Run: headless pygame with SDL's dummy video driver; simulated clock (each Clock.tick advances the game by its frame time, no real sleeping); random seed 0; keys injected as events and as key.get_pressed() state; no mouse input.
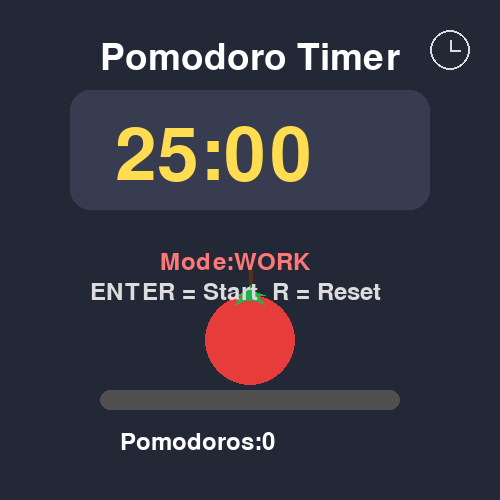
Frame 1 of 4 · flips 1–60 · no input
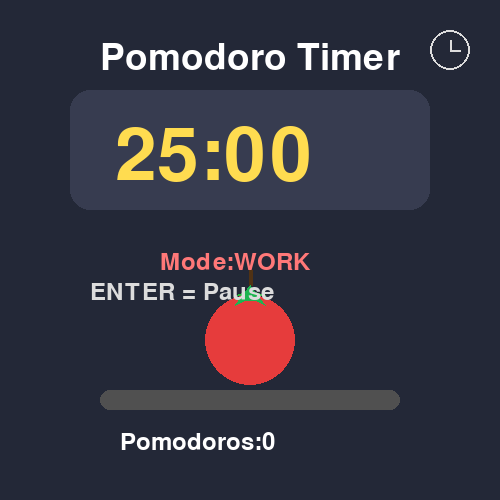
Frame 2 of 4 · flips 61–180 · tapped SPACE, RETURN · held RIGHT (→), D
Frame 3 of 4 · flips 181–300 · held DOWN (↓), S · screen unchanged from frame 2, image omitted
Frame 4 of 4 · flips 301–420 · held LEFT (←), A, UP (↑), W · screen unchanged from frame 3, image omitted

The pygame program that drew these frames:

import pygame
pygame.init()
WIDTH = 500
HEIGHT = 500
screen = pygame.display.set_mode((WIDTH,HEIGHT))  # 視窗設定
pygame.display.set_caption("Pomodoro Timer")
clock = pygame.time.Clock()
title_font = pygame.font.Font(None,55)  # 字型
timer_font = pygame.font.Font(None,110)
info_font = pygame.font.Font(None,35)
START_TIME = 25*60  # 時間設定
time_left = START_TIME
running = False
finished = False
TIMER_EVENT = pygame.USEREVENT + 1  # 每秒事件
pygame.time.set_timer(TIMER_EVENT,1000)
game = True
work_mode = True
pomodoro_count = 0
START_TIME = 25*60
time_left = START_TIME
running = False
finished = False
work_mode = True
pomodoro_count = 0
TOTAL_TIME = START_TIME
while game:
    for event in pygame.event.get():
        if event.type == pygame.QUIT:
            game = False
        if event.type == pygame.KEYDOWN:
            print("KEY:", event.key)
            if event.key == pygame.K_RETURN and not finished:
                running = not running
            elif event.key == pygame.K_r:
                time_left = START_TIME
                running = False
                finished = False
        elif event.type == TIMER_EVENT:
            if running:
                time_left -= 1
                if time_left <= 0:
                    if work_mode:
                        pomodoro_count += 1
                        START_TIME = 5*60
                        TOTAL_TIME = START_TIME
                        work_mode = False
                    else:
                        START_TIME = 25*60
                        TOTAL_TIME = START_TIME
                        work_mode = True
                    time_left = START_TIME
    screen.fill((35,40,55))  # 畫面
    title = title_font.render(
        "Pomodoro Timer",
        True,
        (255,255,255)
    )
    if work_mode:
            mode = "WORK"
            color = (255,120,120)
    else:
            mode = "BREAK"
            color = (120,120,255)
    mode_text = info_font.render(
            f"Mode:{mode}",
            True,
            color
        )
    screen.blit(mode_text,(160,250))
    screen.blit(title,(100,40))
    minutes = time_left // 60
    seconds = time_left % 60
    if time_left <= 60:
        timer_color = (255,80,80)
    else:
        timer_color = (255,220,80)
    pygame.draw.circle(
        screen,
        (220,220,220),
        (450,50),
        20,
        2
    )
    pygame.draw.line(
        screen,
        (220,220,220),
        (450,50),
        (450,40),
        2
    )
    pygame.draw.line(
        screen,
        (220,220,220),
        (450,50),
        (460,50),
        2
    )
    # 番茄葉子
    pygame.draw.polygon(
        screen,
        (40,180,60),
        [
            (250,290),
            (240,305),
            (250,300),
            (260,305),
            (250,290),
            (235,295),
            (265,295)
        ]
    )
# 番茄蒂
    pygame.draw.line(
        screen,
        (80,50,20),
        (250,285),
        (250,270),
        4
    )
    pygame.draw.rect(
        screen,
        (55,60,80),
        (70,90,360,120),
        border_radius=20
    )
    pygame.draw.circle(
        screen,
        (230,60,60),
        (250,340),
        45
    )
    pygame.draw.polygon(
        screen,
        (30,180,80),
        [
            (250,285),
            (235,305),
            (245,300),
            (255,300),
            (265,305)
        ]
    )
    pygame.draw.rect(
        screen,
        (80,80,80),
        (100,390,300,20),
        border_radius=10
    )
    fill = int(300*(TOTAL_TIME-time_left)/TOTAL_TIME)
    pygame.draw.rect(
        screen,
        (0,220,120),
        (100,390,fill,20),
        border_radius=10
    )
    pygame.display.set_caption(
         f"{minutes:02}:{seconds:02}|Pomodoro Timer"
    )
    timer = timer_font.render(
        f"{minutes:02}:{seconds:02}",
        True,
        timer_color
    )
    screen.blit(timer,(115,120))
    if finished:
        text = info_font.render(
            "Time's Up!",
            True,
            (0,255,120)
        )
    elif running:
        text = info_font.render(
            "ENTER = Pause",
            True,
            (220,220,220)
        )
    else:
        text = info_font.render(
            "ENTER = Start  R = Reset",
            True,
            (220,220,220)
        )
    count_text = info_font.render(
        f"Pomodoros:{pomodoro_count}",
        True,
        (255,255,255)
    )
    screen.blit(count_text,(120,430))
    
    screen.blit(text,(90,280))

    pygame.display.flip()
    clock.tick(60)
pygame.quit()
